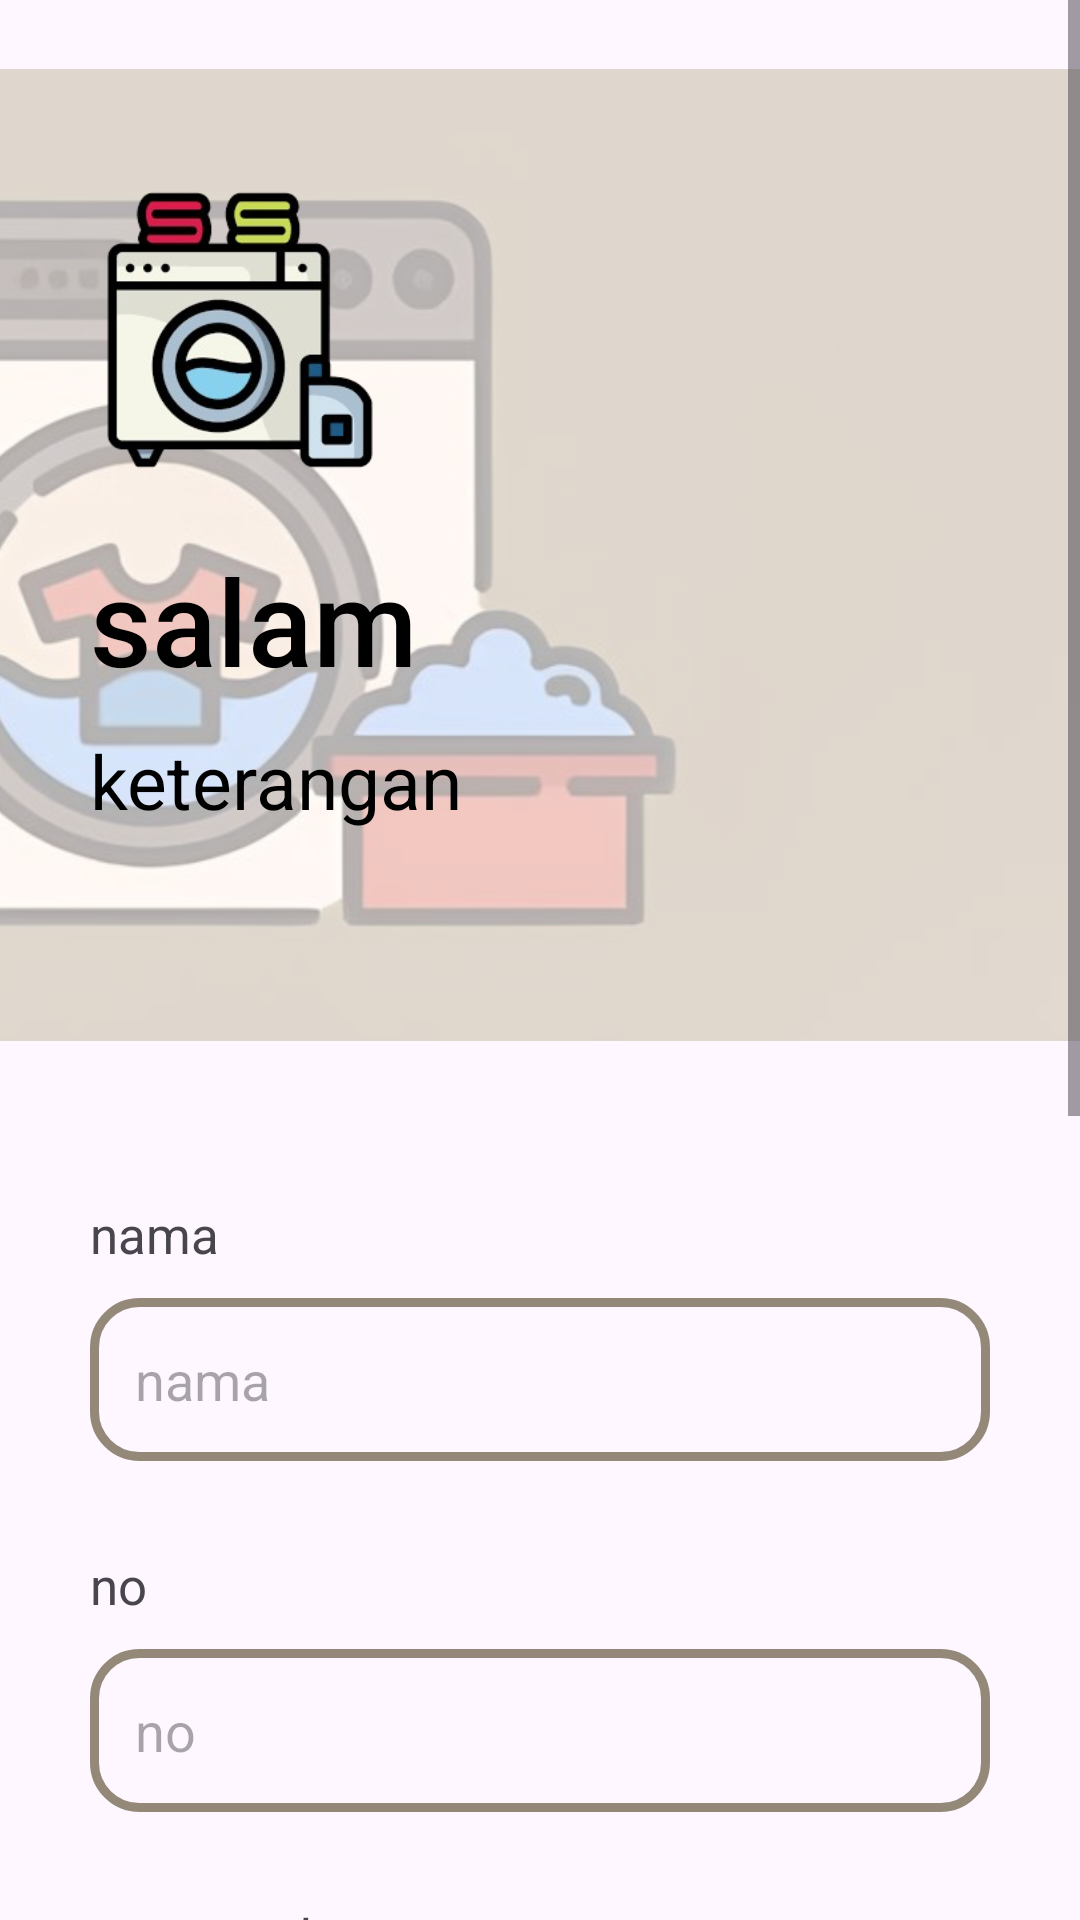

Write the Android layout XML for this screen, with the resource values it uses.
<!-- AndroidManifest.xml: application theme Theme.Laundryy -->
<!-- res/layout/activity_registrasi.xml -->
<?xml version="1.0" encoding="utf-8"?>
<androidx.constraintlayout.widget.ConstraintLayout xmlns:android="http://schemas.android.com/apk/res/android"
    xmlns:app="http://schemas.android.com/apk/res-auto"
    xmlns:tools="http://schemas.android.com/tools"
    android:id="@+id/main"
    android:layout_width="match_parent"
    android:layout_height="match_parent"
    tools:context=".LoginActivity">
    <ScrollView
        android:id="@+id/scrollView"
        android:layout_width="match_parent"
        android:layout_height="match_parent"
        app:layout_constraintTop_toTopOf="parent"
        app:layout_constraintBottom_toBottomOf="parent"
        app:layout_constraintStart_toStartOf="parent"
        app:layout_constraintEnd_toEndOf="parent">
        <androidx.constraintlayout.widget.ConstraintLayout
            android:layout_width="match_parent"
            android:layout_height="wrap_content">
            <ImageView
                android:id="@+id/ivBG"
                android:layout_width="wrap_content"
                android:layout_height="370dp"
                android:src="@drawable/background"
                app:layout_constraintTop_toTopOf="parent"
                app:layout_constraintEnd_toEndOf="parent"
                app:layout_constraintStart_toStartOf="parent"/>
            <ImageView
                android:id="@+id/ivIcon"
                android:layout_width="100dp"
                android:layout_height="100dp"
                android:src="@drawable/layanan"
                android:layout_marginTop="60dp"
                android:layout_marginStart="30dp"
                app:layout_constraintTop_toTopOf="parent"
                app:layout_constraintStart_toStartOf="parent"/>
            <TextView
                android:id="@+id/tvSalam"
                android:layout_width="wrap_content"
                android:layout_height="wrap_content"
                android:text="@string/salam_login"
                android:textColor="#000"
                android:textAppearance="@style/TextAppearance.AppCompat.Title"
                app:layout_constraintTop_toBottomOf="@id/ivIcon"
                app:layout_constraintStart_toStartOf="parent"
                android:layout_marginStart="30dp"
                android:textSize="40sp"
                android:layout_marginTop="20dp"/>
            <TextView
                android:id="@+id/tvKet"
                android:layout_width="wrap_content"
                android:layout_height="wrap_content"
                android:text="@string/ket_login"
                android:textColor="#000"
                android:textSize="25sp"
                android:layout_marginStart="30dp"
                app:layout_constraintStart_toStartOf="parent"
                app:layout_constraintTop_toBottomOf="@id/tvSalam"
                android:layout_marginTop="10dp"/>
            <TextView
                android:id="@+id/tvNama"
                android:layout_width="wrap_content"
                android:layout_height="wrap_content"
                android:text="@string/nama"
                android:textSize="17sp"
                android:layout_marginStart="30dp"
                app:layout_constraintStart_toStartOf="parent"
                app:layout_constraintTop_toBottomOf="@id/ivBG"
                android:layout_marginTop="30dp"/>
            <EditText
                android:id="@+id/etNama"
                android:layout_width="match_parent"
                android:layout_height="wrap_content"
                android:hint="@string/nama"
                android:background="@drawable/borderr"
                app:layout_constraintStart_toStartOf="parent"
                app:layout_constraintTop_toBottomOf="@id/tvNama"
                android:inputType="textPersonName"
                android:layout_marginStart="30dp"
                android:layout_marginTop="10dp"
                android:layout_marginEnd="30dp"
                android:padding="15dp"/>
            <TextView
                android:id="@+id/tvNo"
                android:layout_width="wrap_content"
                android:layout_height="wrap_content"
                android:text="@string/no_login"
                android:textSize="17sp"
                android:layout_marginStart="30dp"
                app:layout_constraintStart_toStartOf="parent"
                app:layout_constraintTop_toBottomOf="@id/etNama"
                android:layout_marginTop="30dp"/>
            <EditText
                android:id="@+id/etNo"
                android:layout_width="match_parent"
                android:layout_height="wrap_content"
                android:hint="@string/no_login"
                android:maxLength="14"
                android:background="@drawable/borderr"
                app:layout_constraintStart_toStartOf="parent"
                app:layout_constraintTop_toBottomOf="@id/tvNo"
                android:inputType="phone"
                android:layout_marginStart="30dp"
                android:layout_marginTop="10dp"
                android:layout_marginEnd="30dp"
                android:padding="15dp"/>
            <TextView
                android:id="@+id/tvPw"
                android:layout_width="wrap_content"
                android:layout_height="wrap_content"
                android:text="@string/pass_login"
                android:textSize="17sp"
                android:layout_marginStart="30dp"
                app:layout_constraintStart_toStartOf="parent"
                app:layout_constraintTop_toBottomOf="@id/etNo"
                android:layout_marginTop="30dp"/>
            <EditText
                android:id="@+id/etPw"
                android:layout_width="match_parent"
                android:layout_height="wrap_content"
                android:hint="@string/pass_login"
                android:background="@drawable/borderr"
                app:layout_constraintStart_toStartOf="parent"
                app:layout_constraintTop_toBottomOf="@id/tvPw"
                android:inputType="textPassword"
                android:layout_marginStart="30dp"
                android:layout_marginTop="10dp"
                android:layout_marginEnd="30dp"
                android:padding="15dp"/>
            <TextView
                android:id="@+id/tvCabang"
                android:layout_width="wrap_content"
                android:layout_height="wrap_content"
                android:text="@string/cabang"
                android:textSize="17sp"
                android:layout_marginStart="30dp"
                app:layout_constraintStart_toStartOf="parent"
                app:layout_constraintTop_toBottomOf="@id/etPw"
                android:layout_marginTop="30dp"/>
            <EditText
                android:id="@+id/etCabang"
                android:layout_width="match_parent"
                android:layout_height="wrap_content"
                android:hint="@string/cabang"
                android:background="@drawable/borderr"
                app:layout_constraintStart_toStartOf="parent"
                app:layout_constraintTop_toBottomOf="@id/tvCabang"
                android:inputType="text"
                android:layout_marginStart="30dp"
                android:layout_marginTop="10dp"
                android:layout_marginEnd="30dp"
                android:padding="15dp"/>
            <TextView
                android:id="@+id/tvRole"
                android:layout_width="wrap_content"
                android:layout_height="wrap_content"
                android:text="Role"
                android:textSize="17sp"
                android:layout_marginStart="30dp"
                app:layout_constraintStart_toStartOf="parent"
                app:layout_constraintTop_toBottomOf="@id/etCabang"
                android:layout_marginTop="30dp"/>
            <EditText
                android:id="@+id/etRole"
                android:layout_width="match_parent"
                android:layout_height="wrap_content"
                android:hint="Role"
                android:background="@drawable/borderr"
                app:layout_constraintStart_toStartOf="parent"
                app:layout_constraintTop_toBottomOf="@id/tvRole"
                android:inputType="text"
                android:layout_marginStart="30dp"
                android:layout_marginTop="10dp"
                android:layout_marginEnd="30dp"
                android:padding="15dp"/>
            <Button
                android:id="@+id/btLogin"
                android:layout_width="match_parent"
                android:layout_height="55dp"
                android:layout_marginStart="30dp"
                android:layout_marginTop="44dp"
                android:layout_marginEnd="30dp"
                android:backgroundTint="#A0937D"
                android:textColor="#ffffff"
                android:text="@string/btn_login"
                app:layout_constraintEnd_toEndOf="parent"
                app:layout_constraintHorizontal_bias="0.0"
                app:layout_constraintStart_toStartOf="parent"
                app:layout_constraintTop_toBottomOf="@id/etRole" />
            <TextView
                android:id="@+id/tvKonfirRegister"
                android:layout_width="match_parent"
                android:layout_height="wrap_content"
                android:text="@string/register"
                android:textSize="20sp"
                android:gravity="center"
                android:layout_marginTop="20dp"
                app:layout_constraintTop_toBottomOf="@id/btLogin"
                app:layout_constraintEnd_toEndOf="parent"
                app:layout_constraintStart_toStartOf="parent"/>
        </androidx.constraintlayout.widget.ConstraintLayout>
    </ScrollView>
</androidx.constraintlayout.widget.ConstraintLayout>
<!-- resources referenced by this layout -->
<resources>
  <!-- drawable background: png bitmap (drawable, 326087 bytes) -->
  <!-- drawable borderr (drawable) -->
  <?xml version="1.0" encoding="utf-8"?>
  <shape xmlns:android="http://schemas.android.com/apk/res/android">
      <stroke
          android:width="3dp"
          android:color="#948979" />
      <corners android:radius="15dp" />
      <padding
          android:left="8dp"
          android:top="8dp"
          android:right="8dp"
          android:bottom="8dp" />
  </shape>
  <!-- drawable layanan: png bitmap (drawable, 44910 bytes) -->
  <string name="btn_login">login</string>
  <string name="cabang">cabang</string>
  <string name="ket_login">keterangan</string>
  <string name="nama">nama</string>
  <string name="no_login">no</string>
  <string name="pass_login">password</string>
  <string name="register">register</string>
  <string name="salam_login">salam</string>
  <style name="Theme.Laundryy" parent="Base.Theme.Laundryy" />
  <style name="Base.Theme.Laundryy" parent="Theme.Material3.DayNight.NoActionBar">
          
          
      </style>
</resources>
